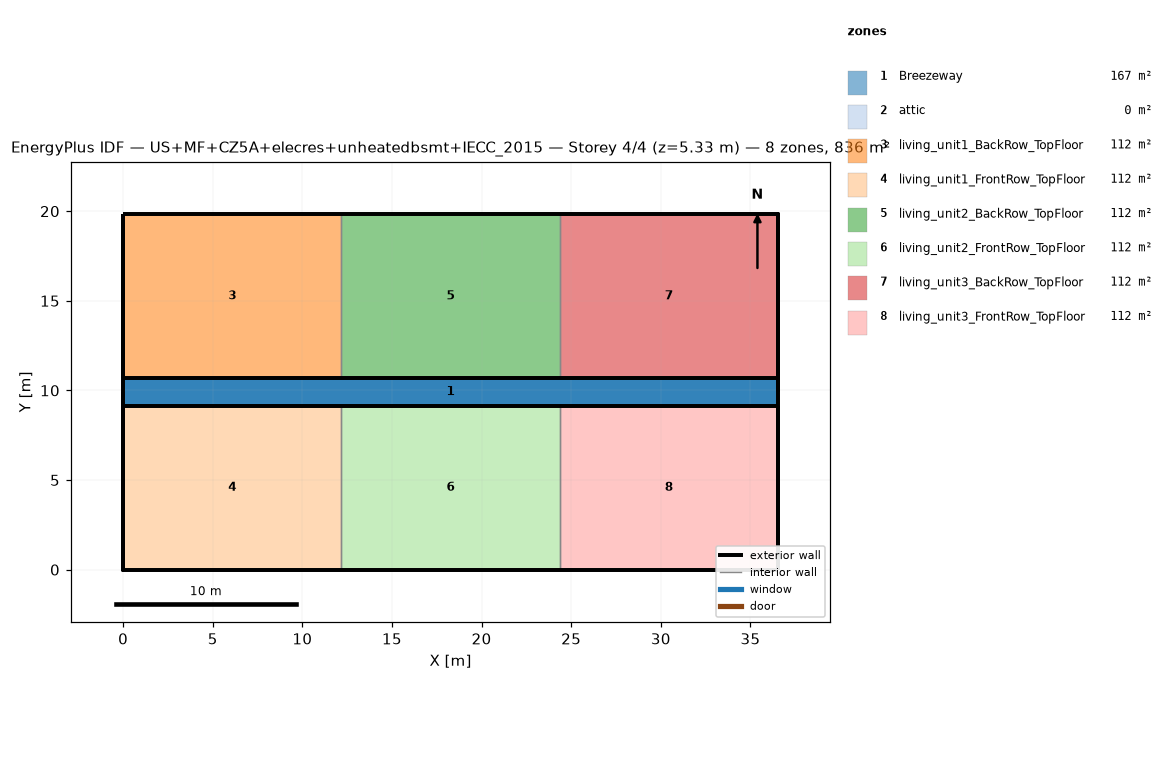
=== STOREY PLAN SPEC (per zone: floor XY polygon, exterior-wall plan segments, windows/doors) ===
zone 1: Breezeway  (167.0 m²)
  floor: (36.54, 9.16) (0.00, 9.16) (0.00, 10.68) (36.54, 10.68)
  floor: (36.54, 9.16) (0.00, 9.16) (0.00, 10.68) (36.54, 10.68)
  floor: (36.54, 9.16) (0.00, 9.16) (0.00, 10.68) (36.54, 10.68)
zone 2: attic  (0.0 m²)
  exterior wall: (36.54, 0.00) – (36.54, 19.84) – (36.54, 9.92)  [29.8 m]
  exterior wall: (0.00, 19.84) – (0.00, 0.00) – (0.00, 9.92)  [29.8 m]
zone 3: living_unit1_BackRow_TopFloor  (111.5 m²)
  floor: (12.18, 10.68) (0.00, 10.68) (0.00, 19.84) (12.18, 19.84)
  exterior wall: (12.18, 19.84) – (0.00, 19.84)  [12.2 m]
  exterior wall: (0.00, 19.84) – (0.00, 10.68)  [9.2 m]
  exterior wall: (0.00, 10.68) – (12.18, 10.68)  [12.2 m]
  interior walls: 1
zone 4: living_unit1_FrontRow_TopFloor  (111.5 m²)
  floor: (12.18, 0.00) (0.00, 0.00) (0.00, 9.16) (12.18, 9.16)
  exterior wall: (0.00, 0.00) – (12.18, 0.00)  [12.2 m]
  exterior wall: (0.00, 9.16) – (0.00, 0.00)  [9.2 m]
  exterior wall: (12.18, 9.16) – (0.00, 9.16)  [12.2 m]
  interior walls: 1
zone 5: living_unit2_BackRow_TopFloor  (111.5 m²)
  floor: (24.36, 10.68) (12.18, 10.68) (12.18, 19.84) (24.36, 19.84)
  exterior wall: (12.18, 10.68) – (24.36, 10.68)  [12.2 m]
  exterior wall: (24.36, 19.84) – (12.18, 19.84)  [12.2 m]
  interior walls: 2
zone 6: living_unit2_FrontRow_TopFloor  (111.5 m²)
  floor: (24.36, 0.00) (12.18, 0.00) (12.18, 9.16) (24.36, 9.16)
  exterior wall: (12.18, 0.00) – (24.36, 0.00)  [12.2 m]
  exterior wall: (24.36, 9.16) – (12.18, 9.16)  [12.2 m]
  interior walls: 2
zone 7: living_unit3_BackRow_TopFloor  (111.5 m²)
  floor: (36.54, 10.68) (24.36, 10.68) (24.36, 19.84) (36.54, 19.84)
  exterior wall: (36.54, 10.68) – (36.54, 19.84)  [9.2 m]
  exterior wall: (36.54, 19.84) – (24.36, 19.84)  [12.2 m]
  exterior wall: (24.36, 10.68) – (36.54, 10.68)  [12.2 m]
  interior walls: 1
zone 8: living_unit3_FrontRow_TopFloor  (111.5 m²)
  floor: (36.54, 0.00) (24.36, 0.00) (24.36, 9.16) (36.54, 9.16)
  exterior wall: (24.36, 0.00) – (36.54, 0.00)  [12.2 m]
  exterior wall: (36.54, 0.00) – (36.54, 9.16)  [9.2 m]
  exterior wall: (36.54, 9.16) – (24.36, 9.16)  [12.2 m]
  interior walls: 1

=== DERIVED (storey summary) ===
Building: US+MF+CZ5A+elecres+unheatedbsmt+IECC_2015
Storey: 4 of 4  (floor level z = 5.33 m)
Storey gross floor area: 836.2 m²
Zones on this storey: 8
  - Breezeway: floor 167.0 m²
  - attic: floor 0.0 m²; exterior wall 59.5 m (81.9 m²); WWR 0.0%
  - living_unit1_BackRow_TopFloor: floor 111.5 m²; exterior wall 33.5 m (86.9 m²); WWR 0.0%
  - living_unit1_FrontRow_TopFloor: floor 111.5 m²; exterior wall 33.5 m (86.9 m²); WWR 0.0%
  - living_unit2_BackRow_TopFloor: floor 111.5 m²; exterior wall 24.4 m (63.1 m²); WWR 0.0%
  - living_unit2_FrontRow_TopFloor: floor 111.5 m²; exterior wall 24.4 m (63.1 m²); WWR 0.0%
  - living_unit3_BackRow_TopFloor: floor 111.5 m²; exterior wall 33.5 m (86.9 m²); WWR 0.0%
  - living_unit3_FrontRow_TopFloor: floor 111.5 m²; exterior wall 33.5 m (86.9 m²); WWR 0.0%
Zone adjacency (shared interzone walls):
  - living_unit1_BackRow_TopFloor ↔ living_unit2_BackRow_TopFloor
  - living_unit1_FrontRow_TopFloor ↔ living_unit2_FrontRow_TopFloor
  - living_unit2_BackRow_TopFloor ↔ living_unit3_BackRow_TopFloor
  - living_unit2_FrontRow_TopFloor ↔ living_unit3_FrontRow_TopFloor